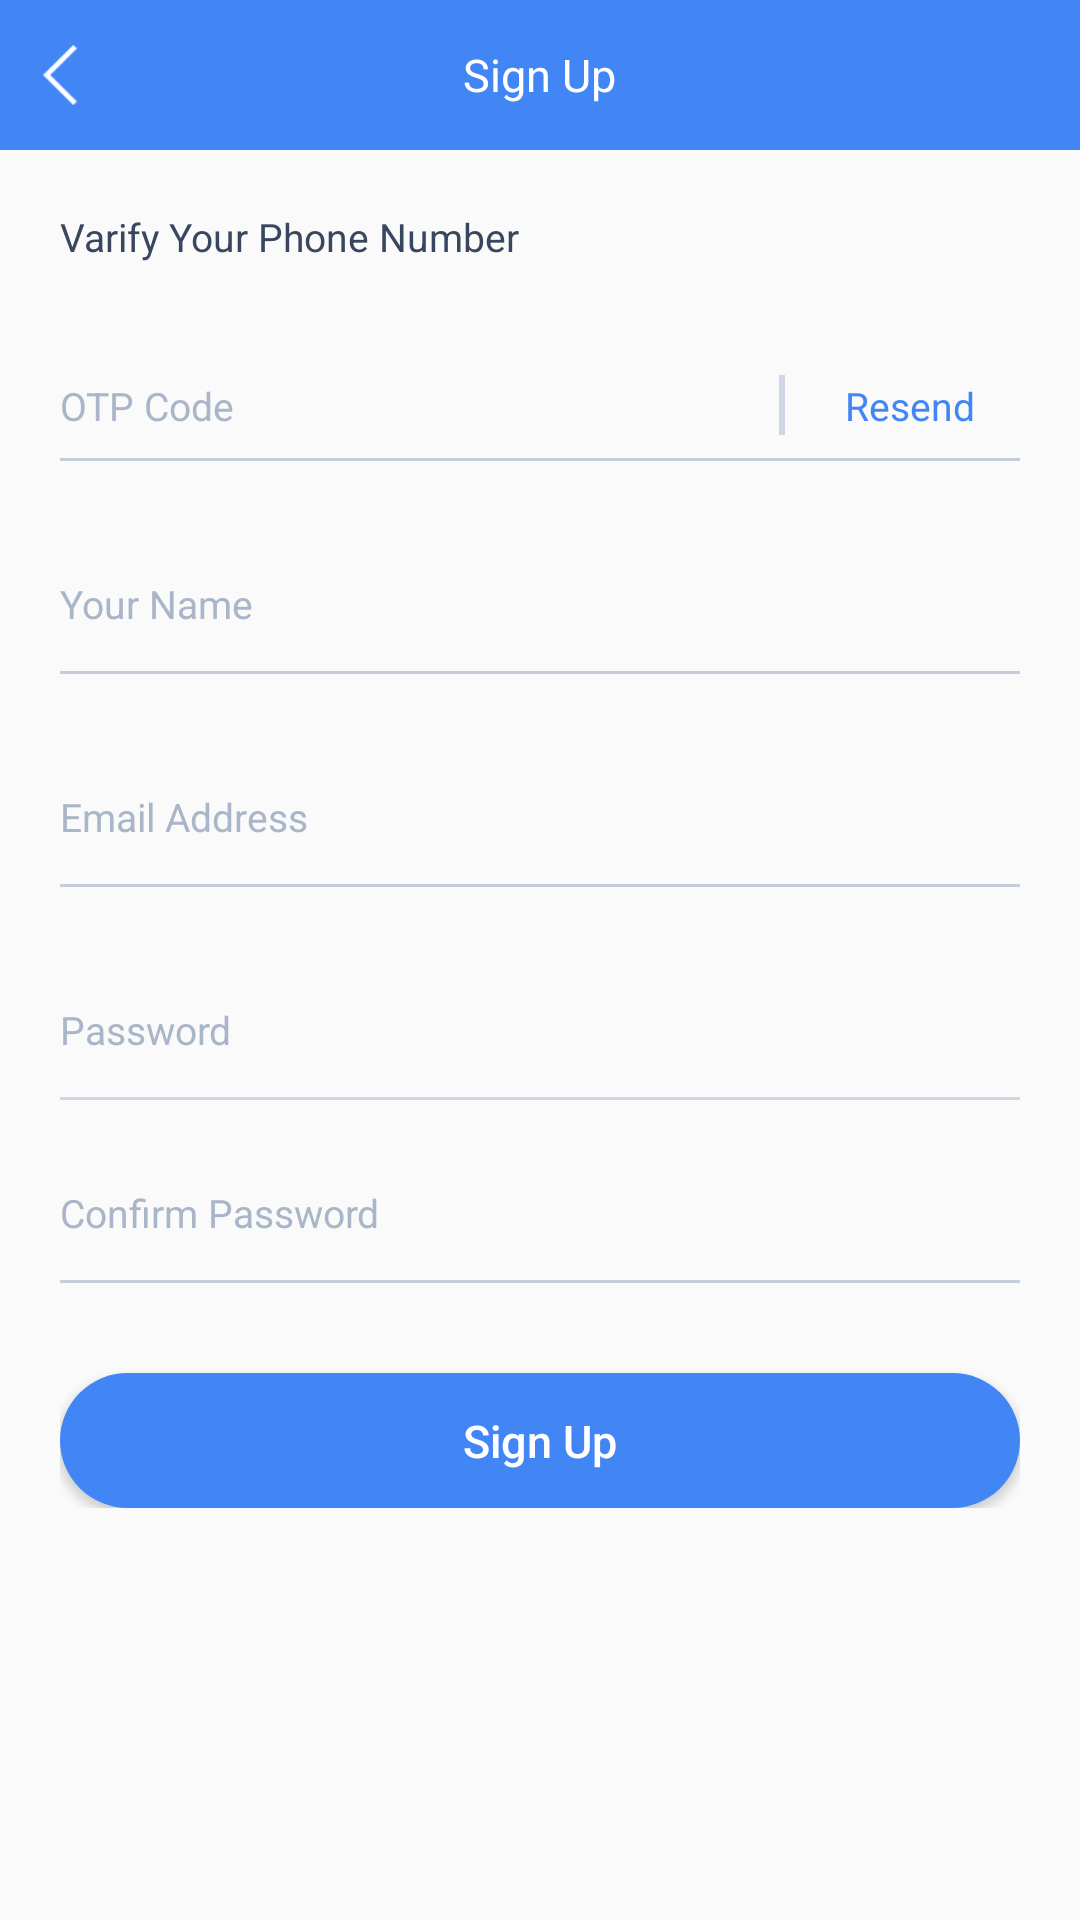

Produce the Android XML layout that renders to this screen, including the resource entries it uses.
<!-- AndroidManifest.xml: activity theme AppTheme -->
<!-- res/layout/activity_sign_up_detail.xml -->
<?xml version="1.0" encoding="utf-8"?>
<LinearLayout xmlns:android="http://schemas.android.com/apk/res/android"
    android:id="@+id/signupdetaillayout"
    android:layout_width="match_parent"
    android:layout_height="wrap_content"
    android:orientation="vertical"
    >



    <RelativeLayout
        android:layout_width="match_parent"
        android:layout_height="@dimen/dp50"
        android:background="#4286f5">

        <ImageView
            android:layout_width="40dp"
            android:layout_height="40dp"
            android:src="@drawable/arrowback"
            android:padding="@dimen/dp10"
            android:layout_centerVertical="true"
            />

        <TextView
            android:layout_width="wrap_content"
            android:layout_height="wrap_content"
            android:text="Sign Up"
            android:textColor="#ffffff"
            android:layout_centerVertical="true"
            android:layout_centerHorizontal="true"
            android:textSize="@dimen/sp15"/>
    </RelativeLayout>

    <ScrollView
        android:layout_width="match_parent"
        android:layout_height="wrap_content">

    <LinearLayout
        android:layout_width="match_parent"
        android:layout_height="wrap_content"
        android:orientation="vertical"
        android:layout_margin="@dimen/dp20">

        <TextView
            android:layout_width="wrap_content"
            android:layout_height="wrap_content"
            android:text="@string/varify_your_phone_number"
            android:textSize="@dimen/sp13"
            android:textColor="@color/text_color_normal"/>


        <RelativeLayout
            android:layout_width="match_parent"
            android:layout_height="wrap_content"
            android:layout_marginTop="@dimen/dp30">

            <TextView
                android:id="@+id/resend"
                android:layout_width="wrap_content"
                android:layout_height="wrap_content"
                android:text="Resend"
                android:textColor="#4286f5"
                android:layout_marginRight="@dimen/dp15"
                android:textSize="@dimen/sp13"
                android:layout_centerVertical="true"
                android:layout_alignParentRight="true"/>

            <View
                android:id="@+id/v1"
                android:layout_width="@dimen/dp2"
                android:layout_height="@dimen/dp20"
                android:layout_toLeftOf="@+id/resend"
                android:layout_centerVertical="true"
                android:layout_marginRight="@dimen/dp20"
                android:background="#cfd7e6"/>



            <LinearLayout
                android:id="@+id/incorrect_otp"
                android:layout_width="wrap_content"
                android:layout_height="wrap_content"
                android:layout_toLeftOf="@+id/v1"
                android:layout_centerVertical="true"
                android:layout_marginRight="@dimen/dp20"
                android:gravity="center_vertical"
                android:visibility="gone"
                android:orientation="horizontal">

                <ImageView
                    android:layout_width="@dimen/dp15"
                    android:layout_height="@dimen/dp15"
                    android:src="@drawable/cross"/>

                <TextView
                    android:layout_width="wrap_content"
                    android:layout_height="wrap_content"
                    android:text="Incorrect"
                    android:textSize="@dimen/sp13"
                    android:layout_marginLeft="@dimen/dp10"
                    android:textColor="#ee675d"/>

            </LinearLayout>


            <LinearLayout
                android:id="@+id/varified_view"
                android:layout_width="wrap_content"
                android:layout_height="wrap_content"
                android:layout_centerVertical="true"
                android:layout_marginRight="@dimen/dp15"
                android:gravity="center_vertical"
                android:layout_alignParentRight="true"
                android:visibility="gone"
                android:orientation="horizontal">

                <ImageView
                    android:layout_width="@dimen/dp15"
                    android:layout_height="@dimen/dp15"
                    android:src="@drawable/right"/>

                <TextView
                    android:layout_width="wrap_content"
                    android:layout_height="wrap_content"
                    android:text="Verified"
                    android:textSize="@dimen/sp13"
                    android:layout_marginLeft="@dimen/dp10"
                    android:textColor="#6ebb80"/>

            </LinearLayout>

            
            
            <EditText
                android:layout_width="match_parent"
                android:layout_height="@dimen/dp35"
                android:layout_toLeftOf="@+id/incorrect_otp"
                android:hint="@string/otp_code"
                android:textSize="@dimen/sp13"
                android:singleLine="true"
                android:inputType="number"
                android:maxLength="6"
                android:textColorHint="@color/text_color_hint"
                android:layout_marginRight="@dimen/dp5"
                android:background="@null"/>

        </RelativeLayout>

        <View
            android:layout_width="match_parent"
            android:layout_height="@dimen/dp1"
            android:background="@color/normal_line_background"/>



        <EditText
            android:layout_width="match_parent"
            android:layout_height="@dimen/dp45"
            android:hint="@string/your_name"
            android:textSize="@dimen/sp13"
            android:singleLine="true"
            android:inputType="text"
            android:maxLength="32"
            android:textColorHint="@color/text_color_hint"
            android:background="@null"
            android:layout_marginTop="@dimen/dp25"
            android:paddingRight="@dimen/dp15"
            />
        <View
            android:layout_width="match_parent"
            android:layout_height="@dimen/dp1"
            android:background="@color/normal_line_background"/>

        <EditText
            android:layout_width="match_parent"
            android:layout_height="@dimen/dp45"
            android:hint="@string/email_address"
            android:textSize="@dimen/sp13"
            android:textColorHint="@color/text_color_hint"
            android:background="@null"
            android:singleLine="true"
            android:inputType="textEmailAddress"
            android:layout_marginTop="@dimen/dp25"
            android:paddingRight="@dimen/dp15"
            />
        <View
            android:layout_width="match_parent"
            android:layout_height="@dimen/dp1"
            android:background="@color/normal_line_background"/>

        <EditText
            android:layout_width="match_parent"
            android:layout_height="@dimen/dp45"
            android:hint="@string/password"
            android:textSize="@dimen/sp13"
            android:textColorHint="#a9b5c8"
            android:background="@null"
            android:singleLine="true"
            android:inputType="textPassword"
            android:layout_marginTop="@dimen/dp25"
            android:paddingRight="@dimen/dp15"
            />

        <View
        android:layout_width="match_parent"
        android:layout_height="1dp"
        android:background="#cfd7e6"/>

        <EditText
        android:layout_width="match_parent"
        android:layout_height="@dimen/dp45"
        android:hint="@string/confirm_password"
        android:textSize="@dimen/sp13"
            android:singleLine="true"
            android:inputType="textPassword"
        android:textColorHint="#a9b5c8"
        android:background="@null"
        android:layout_marginTop="@dimen/dp15"
        android:paddingRight="@dimen/dp15"
        />
        <View
            android:layout_width="match_parent"
            android:layout_height="@dimen/dp1"
            android:background="@color/normal_line_background"/>


        <Button
            android:id="@+id/sign_up"
            android:layout_width="match_parent"
            android:layout_height="@dimen/dp45"
            android:background="@drawable/login_round_shape"
            android:layout_marginTop="@dimen/dp30"
            android:text="@string/sign_up"
            android:textAllCaps="false"
            android:textColor="@android:color/white"
            android:textSize="@dimen/sp15"/>
    </LinearLayout>

    </ScrollView>
</LinearLayout>
<!-- resources referenced by this layout -->
<resources>
  <color name="normal_line_background">#c4cbd9</color>
  <color name="text_color_hint">#a9b5c8</color>
  <color name="text_color_normal">#38475f</color>
  <dimen name="dp1">1dp</dimen>
  <dimen name="dp10">10dp</dimen>
  <dimen name="dp15">15dp</dimen>
  <dimen name="dp2">2dp</dimen>
  <dimen name="dp20">20dp</dimen>
  <dimen name="dp25">25dp</dimen>
  <dimen name="dp30">30dp</dimen>
  <dimen name="dp35">35dp</dimen>
  <dimen name="dp45">45dp</dimen>
  <dimen name="dp5">5dp</dimen>
  <dimen name="dp50">50dp</dimen>
  <dimen name="sp13">13sp</dimen>
  <dimen name="sp15">15sp</dimen>
  <!-- drawable arrowback: png bitmap (drawable, 1275 bytes) -->
  <!-- drawable cross: png bitmap (drawable, 2680 bytes) -->
  <!-- drawable login_round_shape (drawable) -->
  <?xml version="1.0" encoding="utf-8"?>
  <shape
      xmlns:android="http://schemas.android.com/apk/res/android"
      android:shape="rectangle">
  
      <corners android:radius="@dimen/dp50"/>
      <solid
          android:color="@color/headerColor"/>
  
  </shape>
  <!-- drawable right: png bitmap (drawable, 2542 bytes) -->
  <string name="confirm_password">Confirm Password</string>
  <string name="email_address">Email Address</string>
  <string name="otp_code">OTP Code</string>
  <string name="password">Password</string>
  <string name="sign_up">Sign Up</string>
  <string name="varify_your_phone_number">Varify Your Phone Number</string>
  <string name="your_name">Your Name</string>
  <style name="AppTheme" parent="Theme.AppCompat.Light.NoActionBar">
          <item name="android:windowTranslucentStatus" tools:targetApi="kitkat">true</item>
      </style>
  <color name="headerColor">#4286f5 </color>
</resources>
